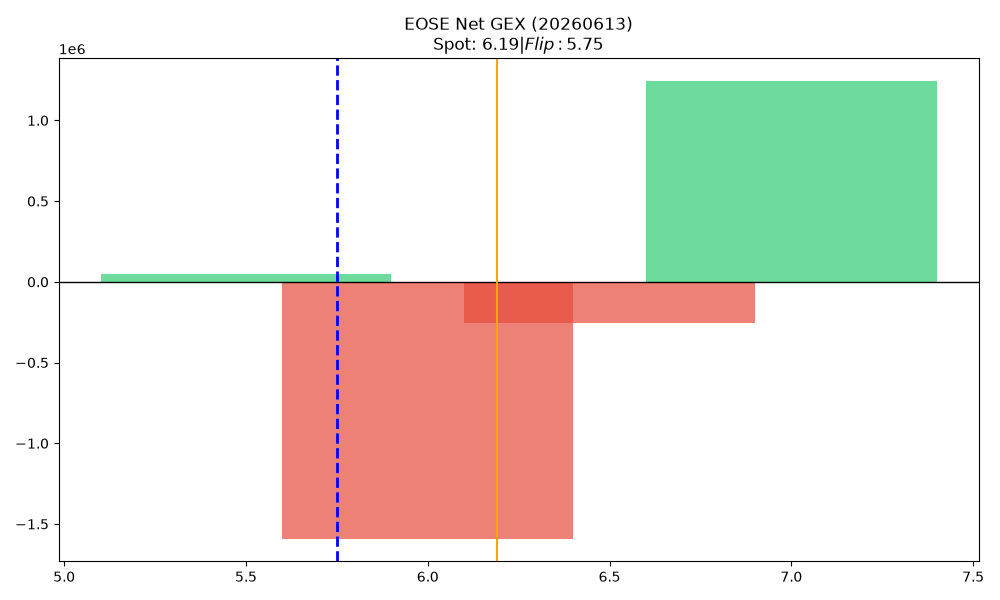

Data behind this chart, as committed beside it:
strike, call_gex, put_gex, call_dex, put_dex, net_greek_delta, net_gex
5.5, 839103, 791035, 4019425, -920597, 0.3384, 48068
6.0, 226659, 1816593, 571780, -1350409, -0.1995, -1589935
6.5, 266350, 523435, 424764, -884660, -0.2033, -257086
7.0, 1933633, 690902, 4397537, -4504079, -0.006536, 1242731
